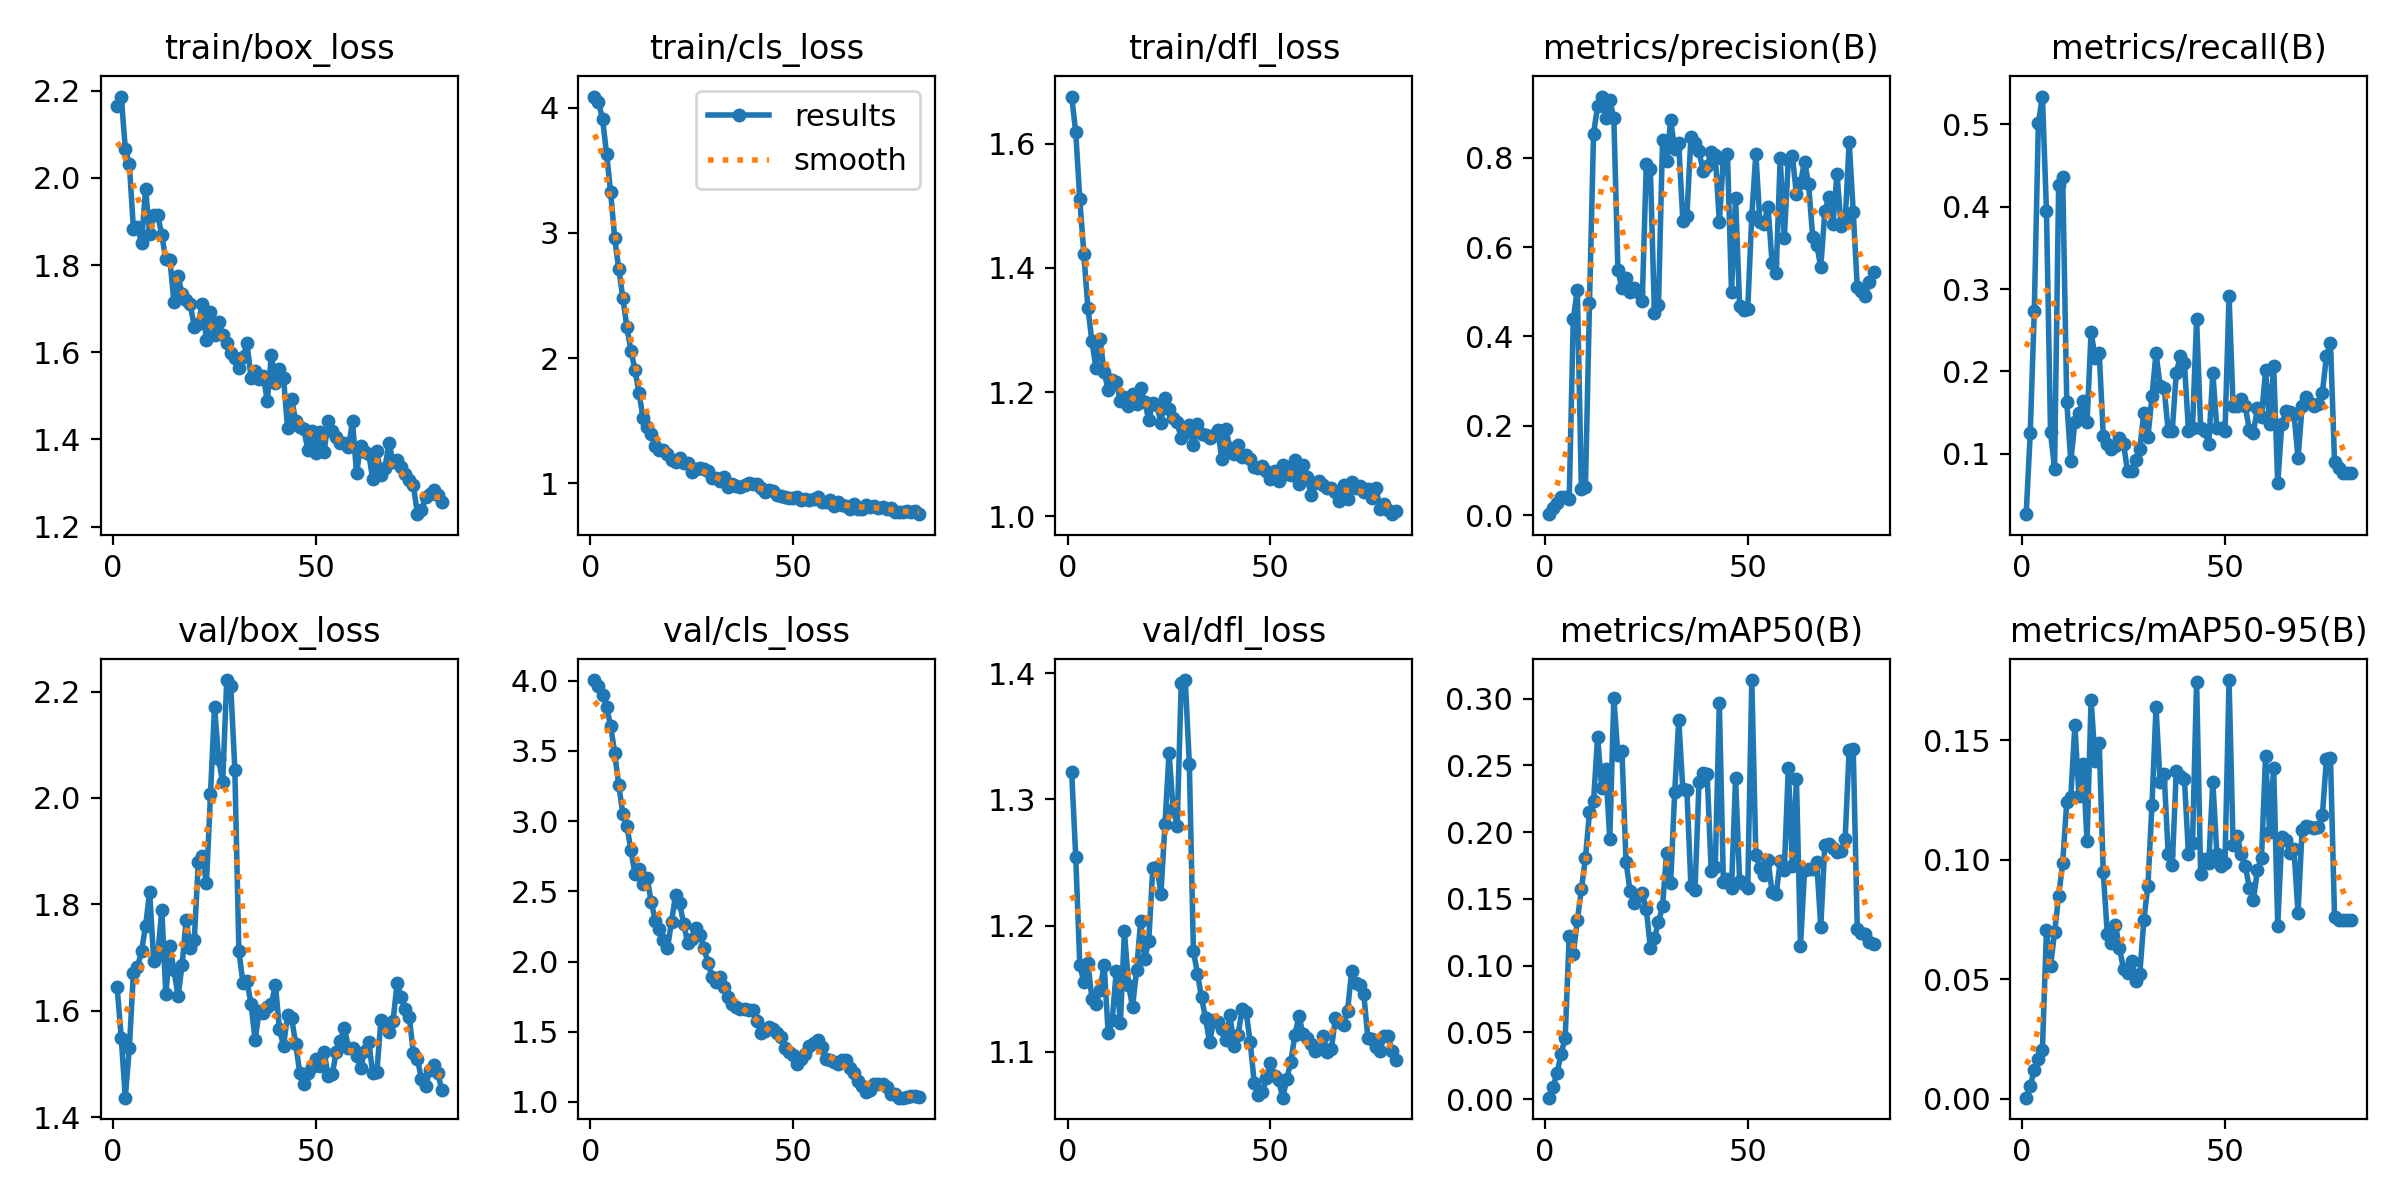

Values plotted in this chart, from the file beside it:
epoch, train/box_loss, train/cls_loss, train/dfl_loss, metrics/precision(B), metrics/recall(B), metrics/mAP50(B), metrics/mAP50-95(B), val/box_loss, val/cls_loss, val/dfl_loss, lr/pg0, lr/pg1, lr/pg2
1, 2.164, 4.091, 1.676, 0.00211, 0.02669, 0.00112, 0.0005, 1.644, 4.005, 1.322, 2.858e-05, 2.858e-05, 2.858e-05
2, 2.187, 4.045, 1.619, 0.01493, 0.1251, 0.00904, 0.00526, 1.549, 3.966, 1.254, 7.0743e-05, 7.0743e-05, 7.0743e-05
3, 2.067, 3.912, 1.511, 0.02743, 0.2736, 0.01943, 0.01224, 1.436, 3.899, 1.169, 0.0001121, 0.0001121, 0.0001121
4, 2.031, 3.633, 1.423, 0.04085, 0.5013, 0.03409, 0.01684, 1.53, 3.81, 1.155, 0.0001525, 0.0001525, 0.0001525
5, 1.883, 3.326, 1.335, 0.04004, 0.5337, 0.04569, 0.02061, 1.672, 3.679, 1.17, 0.0001921, 0.0001921, 0.0001921
6, 1.888, 2.956, 1.282, 0.03659, 0.3952, 0.1225, 0.07043, 1.681, 3.483, 1.142, 0.0002309, 0.0002309, 0.0002309
7, 1.851, 2.712, 1.238, 0.4386, 0.1259, 0.1089, 0.05543, 1.712, 3.256, 1.138, 0.0002688, 0.0002688, 0.0002688
8, 1.976, 2.482, 1.285, 0.5044, 0.08204, 0.1338, 0.06973, 1.759, 3.054, 1.149, 0.0003059, 0.0003059, 0.0003059
9, 1.871, 2.247, 1.232, 0.05781, 0.4259, 0.157, 0.08475, 1.824, 2.966, 1.169, 0.0003421, 0.0003421, 0.0003421
10, 1.915, 2.058, 1.203, 0.06267, 0.4361, 0.1807, 0.09875, 1.694, 2.792, 1.115, 0.0003775, 0.0003775, 0.0003775
11, 1.915, 1.906, 1.219, 0.4756, 0.1633, 0.2147, 0.1241, 1.705, 2.622, 1.125, 0.000412, 0.000412, 0.000412
12, 1.868, 1.719, 1.216, 0.8542, 0.0907, 0.2231, 0.1264, 1.79, 2.659, 1.164, 0.0004457, 0.0004457, 0.0004457
13, 1.813, 1.517, 1.186, 0.9154, 0.1382, 0.2715, 0.1564, 1.631, 2.551, 1.123, 0.0004785, 0.0004785, 0.0004785
14, 1.812, 1.447, 1.192, 0.9371, 0.1495, 0.2331, 0.1268, 1.721, 2.592, 1.195, 0.0005105, 0.0005105, 0.0005105
15, 1.714, 1.391, 1.177, 0.8885, 0.1646, 0.2475, 0.1403, 1.676, 2.425, 1.153, 0.0005416, 0.0005416, 0.0005416
16, 1.774, 1.295, 1.197, 0.9283, 0.1389, 0.1947, 0.1079, 1.627, 2.292, 1.136, 0.0005719, 0.0005719, 0.0005719
17, 1.734, 1.261, 1.18, 0.8888, 0.2475, 0.3007, 0.1669, 1.686, 2.233, 1.164, 0.0006013, 0.0006013, 0.0006013
18, 1.72, 1.261, 1.206, 0.5489, 0.2168, 0.2577, 0.1414, 1.771, 2.153, 1.204, 0.0006299, 0.0006299, 0.0006299
19, 1.71, 1.233, 1.185, 0.5074, 0.2226, 0.2609, 0.1489, 1.718, 2.096, 1.173, 0.0006576, 0.0006576, 0.0006576
20, 1.659, 1.186, 1.155, 0.5319, 0.1222, 0.1777, 0.09473, 1.733, 2.281, 1.188, 0.0006845, 0.0006845, 0.0006845
21, 1.664, 1.171, 1.183, 0.4988, 0.1116, 0.1557, 0.06883, 1.88, 2.477, 1.246, 0.0007106, 0.0007106, 0.0007106
22, 1.712, 1.202, 1.179, 0.5085, 0.1053, 0.1472, 0.06526, 1.892, 2.414, 1.247, 0.0007357, 0.0007357, 0.0007357
23, 1.629, 1.162, 1.15, 0.5, 0.1091, 0.1522, 0.07287, 1.839, 2.27, 1.225, 0.0007601, 0.0007601, 0.0007601
24, 1.693, 1.16, 1.19, 0.4789, 0.1195, 0.1543, 0.0629, 2.008, 2.13, 1.281, 0.0007836, 0.0007836, 0.0007836
25, 1.641, 1.089, 1.172, 0.7867, 0.1116, 0.1423, 0.05425, 2.171, 2.158, 1.337, 0.0008062, 0.0008062, 0.0008062
26, 1.669, 1.111, 1.158, 0.7758, 0.07854, 0.1133, 0.05265, 2.073, 2.242, 1.292, 0.000828, 0.000828, 0.000828
27, 1.641, 1.119, 1.151, 0.4532, 0.07922, 0.1205, 0.05784, 2.029, 2.192, 1.279, 0.0008489, 0.0008489, 0.0008489
28, 1.622, 1.112, 1.125, 0.471, 0.09254, 0.1324, 0.04951, 2.222, 2.097, 1.392, 0.000869, 0.000869, 0.000869
29, 1.599, 1.094, 1.134, 0.839, 0.1052, 0.1445, 0.05225, 2.21, 1.987, 1.395, 0.0008883, 0.0008883, 0.0008883
30, 1.586, 1.04, 1.148, 0.7919, 0.1501, 0.1842, 0.07481, 2.053, 1.891, 1.328, 0.0009067, 0.0009067, 0.0009067
31, 1.563, 1.038, 1.115, 0.8837, 0.1201, 0.1616, 0.08914, 1.712, 1.857, 1.18, 0.0009242, 0.0009242, 0.0009242
32, 1.589, 1.018, 1.149, 0.8197, 0.1696, 0.2303, 0.1228, 1.653, 1.888, 1.162, 0.0009409, 0.0009409, 0.0009409
33, 1.62, 1.046, 1.133, 0.832, 0.2223, 0.2839, 0.1638, 1.655, 1.82, 1.143, 0.0009568, 0.0009568, 0.0009568
34, 1.541, 0.9711, 1.13, 0.6592, 0.1828, 0.2324, 0.1327, 1.613, 1.747, 1.126, 0.0009622, 0.0009622, 0.0009622
35, 1.557, 0.9912, 1.126, 0.6701, 0.1802, 0.2315, 0.136, 1.544, 1.7, 1.107, 0.000948, 0.000948, 0.000948
36, 1.54, 0.9777, 1.132, 0.8457, 0.1275, 0.1595, 0.1025, 1.599, 1.677, 1.125, 0.0009338, 0.0009338, 0.0009338
37, 1.546, 0.969, 1.139, 0.834, 0.1281, 0.1567, 0.09776, 1.595, 1.665, 1.123, 0.0009197, 0.0009197, 0.0009197
38, 1.488, 0.985, 1.092, 0.8141, 0.1986, 0.2377, 0.1371, 1.607, 1.659, 1.118, 0.0009056, 0.0009056, 0.0009056
39, 1.593, 1.003, 1.141, 0.7698, 0.2186, 0.2441, 0.135, 1.612, 1.654, 1.109, 0.0008914, 0.0008914, 0.0008914
40, 1.53, 0.9904, 1.11, 0.7817, 0.2099, 0.2432, 0.1337, 1.649, 1.658, 1.129, 0.0008773, 0.0008773, 0.0008773
41, 1.561, 0.9913, 1.101, 0.8121, 0.128, 0.1707, 0.1022, 1.565, 1.575, 1.105, 0.0008631, 0.0008631, 0.0008631
42, 1.541, 0.9643, 1.114, 0.8058, 0.1318, 0.1739, 0.1072, 1.534, 1.49, 1.113, 0.000849, 0.000849, 0.000849
43, 1.425, 0.9284, 1.096, 0.6561, 0.2635, 0.2967, 0.1746, 1.592, 1.508, 1.133, 0.0008348, 0.0008348, 0.0008348
44, 1.493, 0.9409, 1.099, 0.7981, 0.1318, 0.1624, 0.094, 1.585, 1.534, 1.131, 0.0008207, 0.0008207, 0.0008207
45, 1.442, 0.9335, 1.093, 0.8078, 0.128, 0.1651, 0.1002, 1.538, 1.521, 1.107, 0.0008065, 0.0008065, 0.0008065
46, 1.429, 0.9017, 1.079, 0.4997, 0.1121, 0.1581, 0.09857, 1.483, 1.489, 1.075, 0.0007924, 0.0007924, 0.0007924
47, 1.423, 0.8985, 1.077, 0.7108, 0.1979, 0.2402, 0.1327, 1.463, 1.459, 1.066, 0.0007782, 0.0007782, 0.0007782
48, 1.376, 0.8878, 1.081, 0.4673, 0.1312, 0.1633, 0.1025, 1.483, 1.387, 1.068, 0.0007641, 0.0007641, 0.0007641
49, 1.42, 0.882, 1.073, 0.46, 0.1318, 0.1612, 0.09744, 1.494, 1.357, 1.079, 0.0007499, 0.0007499, 0.0007499
50, 1.369, 0.8788, 1.059, 0.4623, 0.1274, 0.158, 0.09855, 1.51, 1.331, 1.091, 0.0007358, 0.0007358, 0.0007358
51, 1.416, 0.8853, 1.073, 0.6706, 0.2915, 0.3139, 0.1752, 1.497, 1.272, 1.081, 0.0007216, 0.0007216, 0.0007216
52, 1.372, 0.8642, 1.056, 0.8094, 0.1582, 0.1828, 0.1063, 1.523, 1.303, 1.078, 0.0007075, 0.0007075, 0.0007075
53, 1.442, 0.871, 1.083, 0.6554, 0.1574, 0.1732, 0.1099, 1.477, 1.34, 1.063, 0.0006934, 0.0006934, 0.0006934
54, 1.419, 0.8676, 1.067, 0.6528, 0.1664, 0.1682, 0.1023, 1.48, 1.397, 1.078, 0.0006792, 0.0006792, 0.0006792
55, 1.405, 0.8753, 1.067, 0.6901, 0.1577, 0.1791, 0.09753, 1.523, 1.418, 1.092, 0.0006651, 0.0006651, 0.0006651
56, 1.393, 0.8908, 1.091, 0.5648, 0.1293, 0.1551, 0.08829, 1.543, 1.444, 1.113, 0.0006509, 0.0006509, 0.0006509
57, 1.391, 0.8527, 1.051, 0.5425, 0.1256, 0.1534, 0.08321, 1.568, 1.39, 1.128, 0.0006368, 0.0006368, 0.0006368
58, 1.383, 0.8468, 1.082, 0.7991, 0.1561, 0.178, 0.09581, 1.53, 1.307, 1.114, 0.0006226, 0.0006226, 0.0006226
59, 1.441, 0.866, 1.064, 0.6195, 0.1446, 0.1714, 0.1006, 1.53, 1.298, 1.111, 0.0006085, 0.0006085, 0.0006085
60, 1.322, 0.8165, 1.034, 0.7947, 0.2012, 0.2477, 0.1436, 1.515, 1.288, 1.106, 0.0005943, 0.0005943, 0.0005943
... 21 more rows
